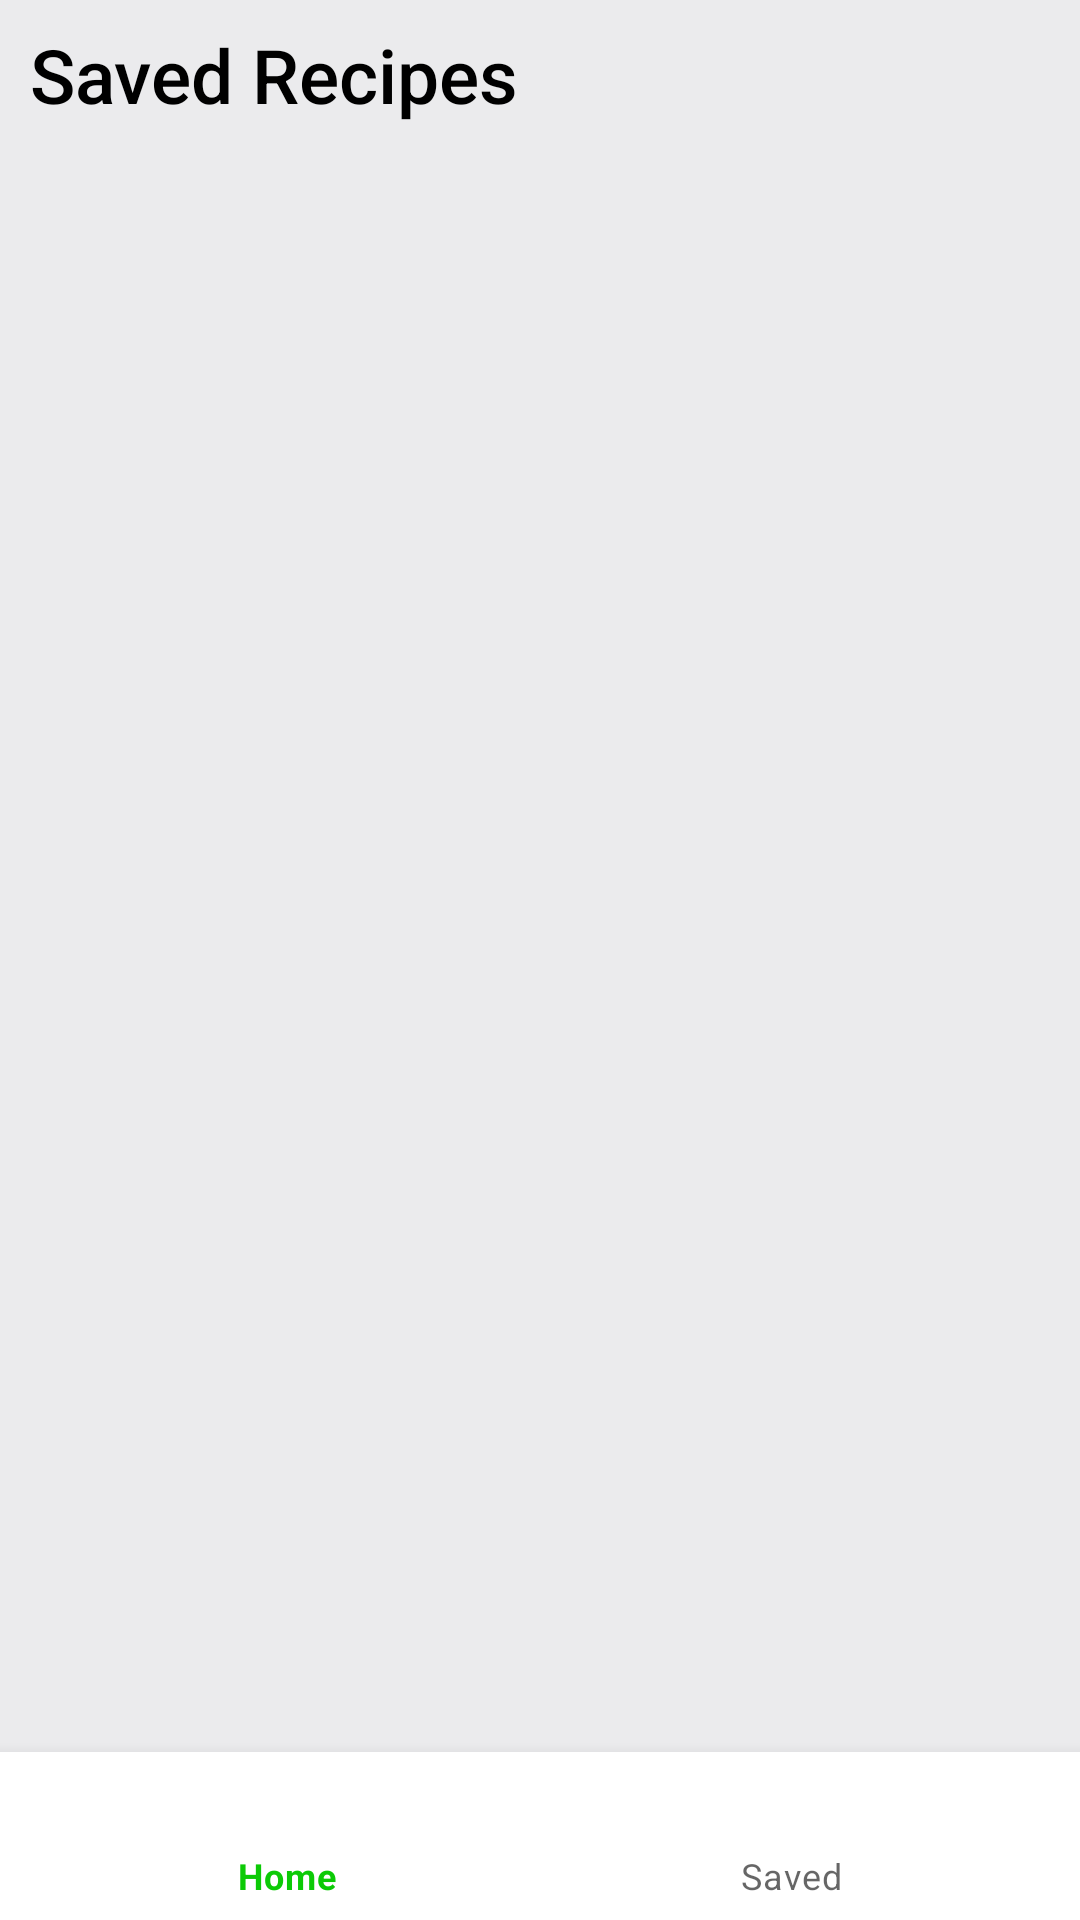

Android layout source for this screen:
<!-- AndroidManifest.xml: application theme Theme.RecipeBook -->
<!-- res/layout/fragment_saved.xml -->
<?xml version="1.0" encoding="utf-8"?>
<androidx.constraintlayout.widget.ConstraintLayout xmlns:android="http://schemas.android.com/apk/res/android"
    xmlns:app="http://schemas.android.com/apk/res-auto"
    xmlns:tools="http://schemas.android.com/tools"
    xmlns:card_view="http://schemas.android.com/apk/res-auto"
    android:layout_width="match_parent"
    android:layout_height="match_parent"
    android:background="@color/gray"
    tools:context=".fragments.SavedFragment">


    <TextView
        android:id="@+id/textView"
        style="@style/ThemeOverlay.Title"
        android:layout_gravity="center"
        android:layout_width="match_parent"
        android:layout_height="wrap_content"
        android:layout_marginTop="8dp"
        app:layout_constraintEnd_toStartOf="parent"
        app:layout_constraintStart_toEndOf="parent"
        app:layout_constraintTop_toTopOf="parent"
        android:text="@string/saved_recipes" />


    <androidx.recyclerview.widget.RecyclerView
        android:id="@+id/recyclerview"
        android:layout_width="match_parent"
        android:layout_height="0dp"
        android:layout_marginStart="8dp"
        android:layout_marginTop="8dp"
        android:layout_marginEnd="8dp"
        android:orientation="horizontal"
        app:layout_constraintEnd_toEndOf="parent"
        app:layout_constraintStart_toStartOf="parent"
        app:layout_constraintTop_toBottomOf="@id/textView"
        app:layout_constraintBottom_toTopOf="@id/bottomnavbar"
        tools:itemCount="4"
        tools:listitem="@layout/listed_item"/>
    <com.google.android.material.bottomnavigation.BottomNavigationView
        android:id="@+id/bottomnavbar"
        android:layout_width="match_parent"
        android:layout_height="wrap_content"
        app:layout_constraintEnd_toEndOf="parent"
        app:layout_constraintBottom_toBottomOf="parent"
        app:layout_constraintStart_toStartOf="parent"
        app:menu="@menu/bottom_nav_menu"/>

</androidx.constraintlayout.widget.ConstraintLayout>
<!-- res/layout/listed_item.xml (included above) -->
<?xml version="1.0" encoding="utf-8"?>
<RelativeLayout xmlns:android="http://schemas.android.com/apk/res/android"
    xmlns:app="http://schemas.android.com/apk/res-auto"
    xmlns:tools="http://schemas.android.com/tools"
    android:id="@+id/listedItem"
    android:layout_width="wrap_content"
    android:layout_height="wrap_content">

    <androidx.cardview.widget.CardView
        android:id="@+id/cardView"
        android:layout_width="220dp"
        android:layout_height="350dp"
        android:layout_margin="10dp"
        app:cardCornerRadius="10dp"
        app:cardElevation="3dp">

        <LinearLayout
            android:layout_width="fill_parent"
            android:layout_height="match_parent"
            android:orientation="vertical"
            android:weightSum="4">

            <ImageView
                android:id="@+id/recipeImage"
                android:layout_width="wrap_content"
                android:layout_height="0dp"
                android:layout_marginRight="20dp"
                android:layout_marginLeft="20dp"
                android:layout_weight="3"
                android:src="@drawable/food"
                tools:ignore="ContentDescription"/>

            <TextView
                android:id="@+id/recipeName"
                android:layout_width="wrap_content"
                android:layout_height="0dp"
                android:layout_weight="1"
                android:layout_marginStart="20dp"
                android:layout_marginEnd="20dp"
                android:textSize="25sp"
                android:textColor="@color/black"
                android:fontFamily="sans-serif"
                tools:text="@string/food_name"/>

        </LinearLayout>
    </androidx.cardview.widget.CardView>

</RelativeLayout>
<!-- resources referenced by this layout -->
<resources>
  <color name="black">#FF000000</color>
  <color name="gray">#EBEBED</color>
  <!-- drawable food: jpg bitmap (drawable-nodpi, 189591 bytes) -->
  <string name="food_name">RecipeName</string>
  <string name="saved_recipes">Saved Recipes</string>
  <style name="ThemeOverlay.Title" parent="Theme.RecipeBook">
          
          <item name="android:textColor">@color/black</item>
          <item name="android:layout_marginLeft">10dp</item>
          <item name="android:textSize">25sp</item>
          <item name="android:fontFamily">sans-serif-medium</item>
      </style>
  <style name="Theme.RecipeBook" parent="Theme.MaterialComponents.DayNight.DarkActionBar">
          
          <item name="colorPrimary">@color/green</item>
          <item name="colorPrimaryVariant">@color/darkgreen</item>
          <item name="colorOnPrimary">@color/white</item>
          
          <item name="colorSecondary">@color/green</item>
          <item name="colorSecondaryVariant">@color/darkgreen</item>
          <item name="colorOnSecondary">@color/black</item>
          
          <item name="android:statusBarColor" tools:targetApi="l">?attr/colorPrimaryVariant</item>
          
      </style>
  <color name="green">#0CCA06</color>
  <color name="darkgreen">#1B7C1C</color>
  <color name="white">#FFFFFFFF</color>
</resources>
